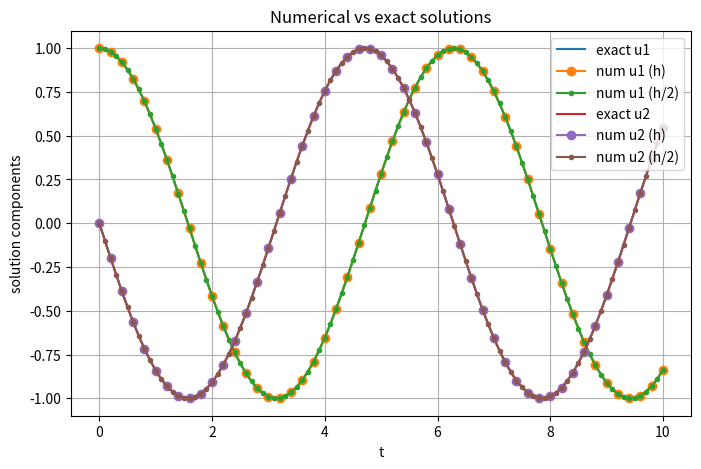
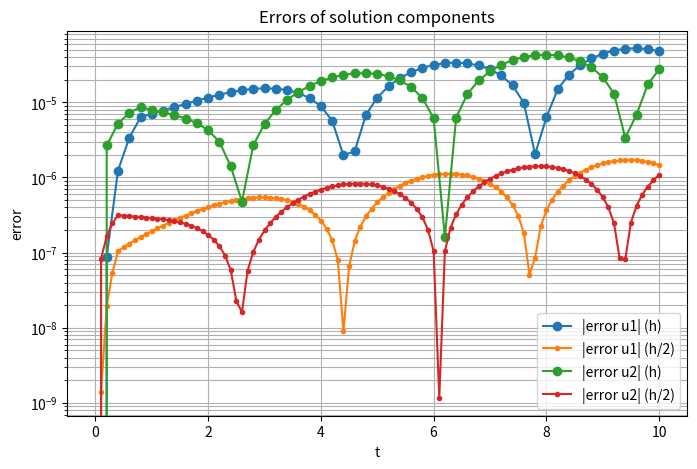
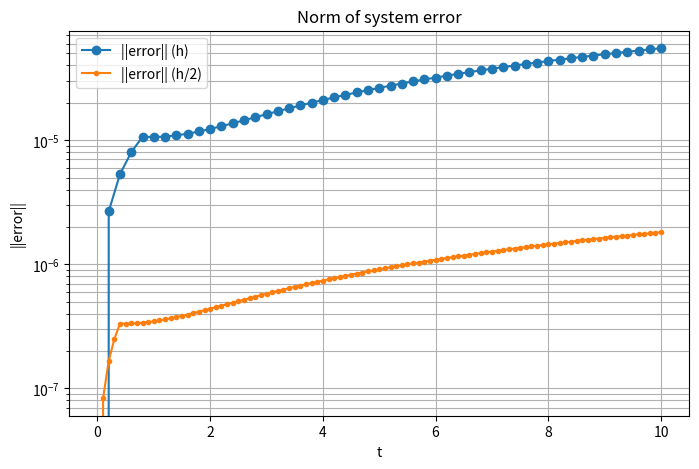

Here is the Python script that generated these plots, in order:
import numpy as np
import matplotlib.pyplot as plt


# ===== пример системы =====
# u1' = u2
# u2' = -u1

def f(t, u):
    return np.array([
        u[1],
        -u[0]
    ])


# точное решение для примера
def u_exact(t):
    return np.vstack([
        np.cos(t),
        -np.sin(t)
    ]).T


t0 = 0.0
T = 10.0
u0 = np.array([1.0, 0.0])

h = 0.2


# ===== RK4 шаг для системы =====
def rk4_step(f, t, y, h):

    k1 = f(t, y)
    k2 = f(t + 0.5*h, y + 0.5*h*k1)
    k3 = f(t + 0.5*h, y + 0.5*h*k2)
    k4 = f(t + h, y + h*k3)

    return y + (h/6.0)*(k1 + 2*k2 + 2*k3 + k4)


# ===== 5-шаговый Adams-Moulton =====
def solve_adams_moulton_5step(f, t0, T, y0, h, it_max=50, tol=1e-12):

    N = int(np.round((T - t0) / h))
    t = t0 + h*np.arange(N + 1)

    m = len(y0)

    y = np.zeros((N + 1, m))
    y[0] = y0

    # старт RK4
    for n in range(1, min(5, N + 1)):
        y[n] = rk4_step(f, t[n-1], y[n-1], h)

    if N < 4:
        return t, y

    # значения f
    fn = np.zeros((N + 1, m))
    for n in range(0, 5):
        fn[n] = f(t[n], y[n])

    # основной цикл
    for n in range(5, N + 1):

        f1 = fn[n-1]
        f2 = fn[n-2]
        f3 = fn[n-3]
        f4 = fn[n-4]

        # предиктор AB4
        y_pred = y[n-1] + (h/24.0)*(55*f1 - 59*f2 + 37*f3 - 9*f4)

        const = (646*f1 - 264*f2 + 106*f3 - 19*f4)

        # итерации
        y_s = y_pred.copy()

        for _ in range(it_max):

            y_next = y[n-1] + (h/720.0)*(251*f(t[n], y_s) + const)

            if np.linalg.norm(y_next - y_s) < tol*(1 + np.linalg.norm(y_next)):
                y_s = y_next
                break

            y_s = y_next

        y[n] = y_s
        fn[n] = f(t[n], y[n])

    return t, y


# ===== ошибки =====
def errors_on_grid(t, y, u_exact):

    u = u_exact(t)

    e = y - u

    err_max = np.max(np.linalg.norm(e, axis=1))
    err_l2 = np.sqrt(np.mean(np.linalg.norm(e, axis=1)**2))

    return u, e, err_max, err_l2


# ===== решения =====
t_h, y_h = solve_adams_moulton_5step(f, t0, T, u0, h)
t_h2, y_h2 = solve_adams_moulton_5step(f, t0, T, u0, h/2)


# ===== ошибки =====
u_h, e_h, emax_h, el2_h = errors_on_grid(t_h, y_h, u_exact)
u_h2, e_h2, emax_h2, el2_h2 = errors_on_grid(t_h2, y_h2, u_exact)


# порядок
p_max = np.log2(emax_h / emax_h2)
p_l2 = np.log2(el2_h / el2_h2)


print("=== Ошибки ===")
print(f"h   = {h}   max|e| = {emax_h:.6e}   L2 = {el2_h:.6e}")
print(f"h/2 = {h/2} max|e| = {emax_h2:.6e}   L2 = {el2_h2:.6e}")

print("\n=== Фактический порядок ===")
print("p_max =", p_max)
print("p_L2  =", p_l2)


# ===== графики решений =====

m = y_h.shape[1]

plt.figure(figsize=(8,5))

for i in range(m):

    plt.plot(t_h2, u_h2[:, i], label=f"exact u{i+1}")
    plt.plot(t_h,  y_h[:, i], "o-", label=f"num u{i+1} (h)")
    plt.plot(t_h2, y_h2[:, i], ".-", label=f"num u{i+1} (h/2)")

plt.xlabel("t")
plt.ylabel("solution components")
plt.title("Numerical vs exact solutions")
plt.grid(True)
plt.legend()


# ===== графики ошибок =====

plt.figure(figsize=(8,5))

for i in range(m):

    plt.plot(t_h,  np.abs(e_h[:, i]), "o-", label=f"|error u{i+1}| (h)")
    plt.plot(t_h2, np.abs(e_h2[:, i]), ".-", label=f"|error u{i+1}| (h/2)")

plt.yscale("log")
plt.xlabel("t")
plt.ylabel("error")
plt.title("Errors of solution components")
plt.grid(True, which="both")
plt.legend()



# ===== норма ошибки всей системы =====

plt.figure(figsize=(8,5))

plt.plot(t_h,  np.linalg.norm(e_h, axis=1), "o-", label="||error|| (h)")
plt.plot(t_h2, np.linalg.norm(e_h2, axis=1), ".-", label="||error|| (h/2)")

plt.yscale("log")
plt.xlabel("t")
plt.ylabel("||error||")
plt.title("Norm of system error")
plt.grid(True, which="both")
plt.legend()
plt.show()
